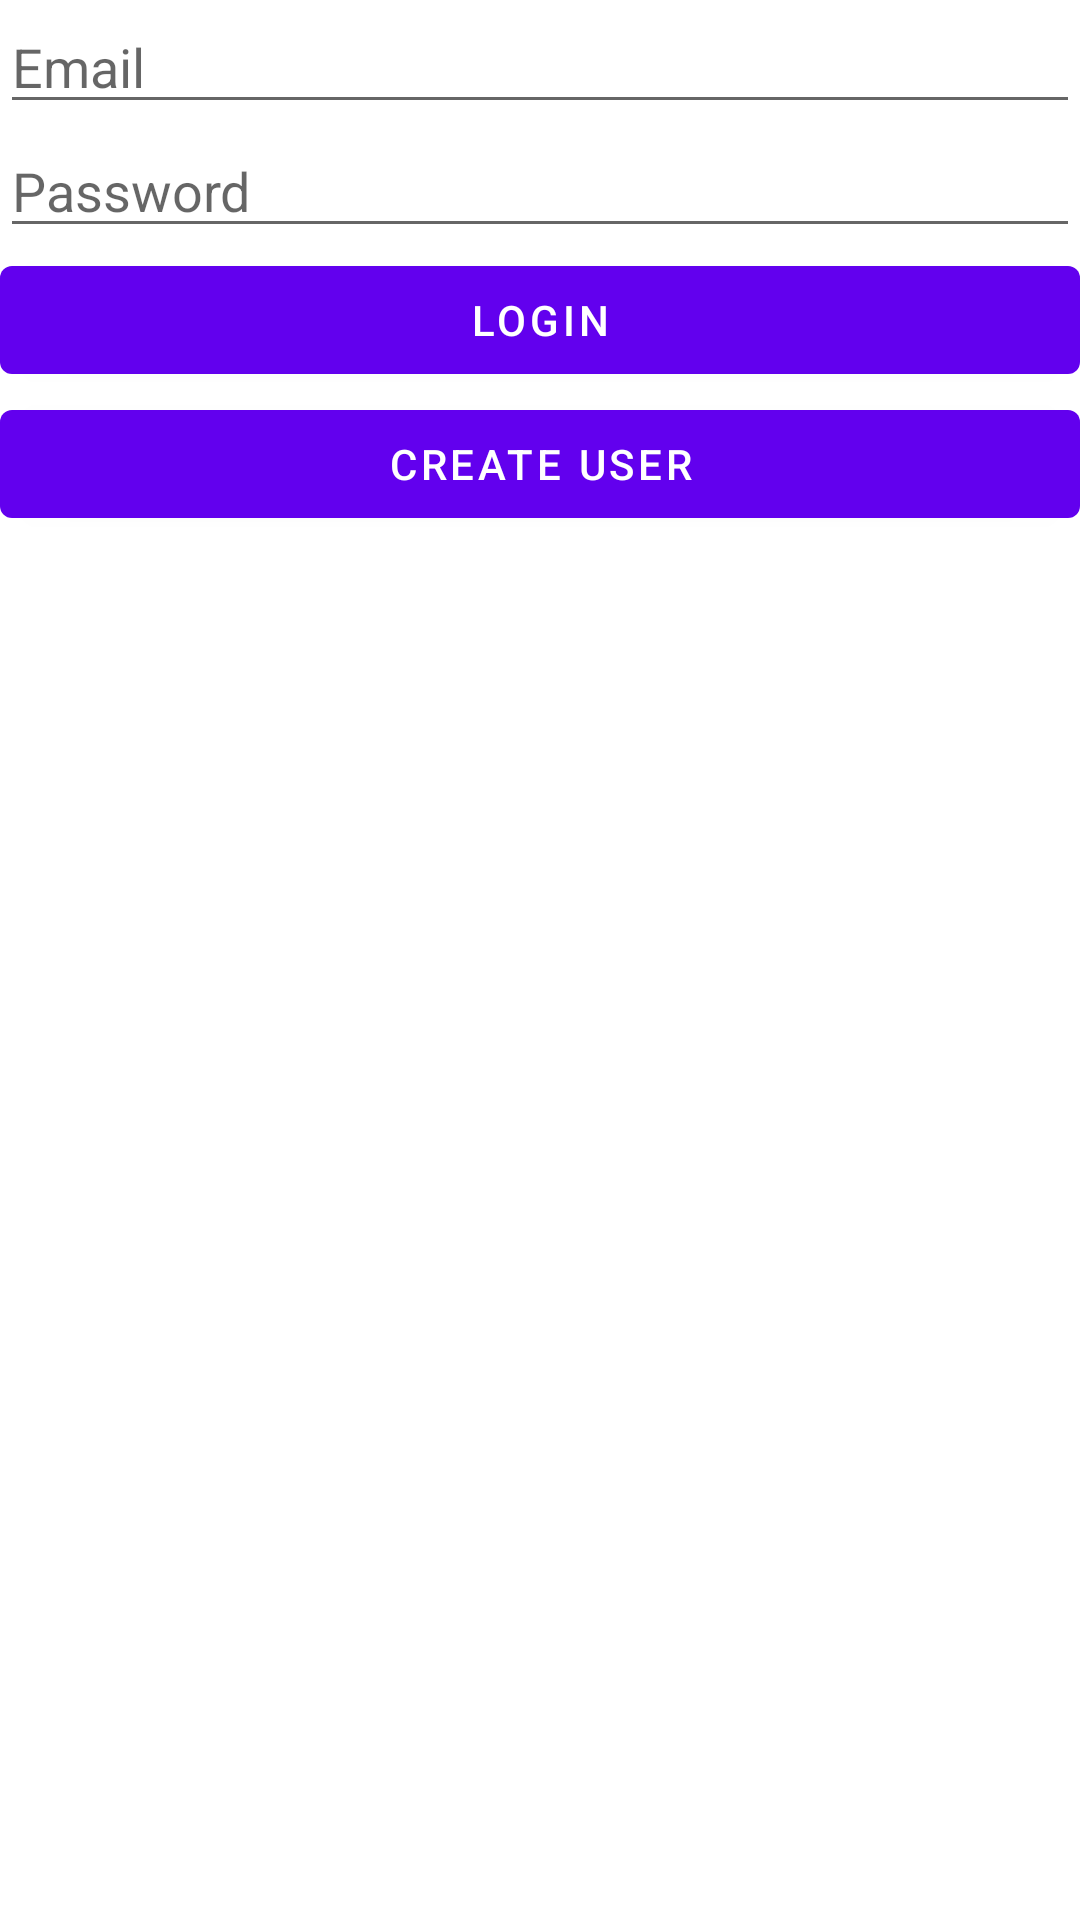

Here is an Android app screen rendered from its layout file. Give the layout XML and the strings, colors and styles it references.
<!-- AndroidManifest.xml: application theme Theme.Twister -->
<!-- res/layout/fragment_first.xml -->
<?xml version="1.0" encoding="utf-8"?>
<LinearLayout xmlns:android="http://schemas.android.com/apk/res/android"
    xmlns:app="http://schemas.android.com/apk/res-auto"
    xmlns:tools="http://schemas.android.com/tools"
    android:layout_width="match_parent"
    android:layout_height="match_parent"
    android:orientation="vertical"
    tools:context=".FirstFragment">

    <EditText
        android:id="@+id/EmailTekst"
        android:layout_width="match_parent"
        android:layout_height="wrap_content"
        android:hint="Email"
        android:inputType="textEmailAddress"/>
    <EditText
        android:id="@+id/PasswordTekst"
        android:layout_width="match_parent"
        android:layout_height="wrap_content"
        android:hint="Password"
        android:inputType="textPassword" />
    <Button
        android:id="@+id/LoginButton"
        android:layout_width="match_parent"
        android:layout_height="wrap_content"
        android:text="Login" />

    <Button
        android:id="@+id/CreateButton"
        android:layout_width="match_parent"
        android:layout_height="wrap_content"
        android:text="Create user" />



</LinearLayout>
<!-- resources referenced by this layout -->
<resources>
  <style name="Theme.Twister" parent="Theme.MaterialComponents.DayNight.DarkActionBar">
          
          <item name="colorPrimary">@color/purple_500</item>
          <item name="colorPrimaryVariant">@color/purple_700</item>
          <item name="colorOnPrimary">@color/white</item>
          
          <item name="colorSecondary">@color/teal_200</item>
          <item name="colorSecondaryVariant">@color/teal_700</item>
          <item name="colorOnSecondary">@color/black</item>
          
          <item name="android:statusBarColor" tools:targetApi="l">?attr/colorPrimaryVariant</item>
          
      </style>
  <!-- not gathered from this repository: default colours our renderer supplied (Android Studio template values) -->
  <color name="purple_500">#FF6200EE</color>
  <color name="purple_700">#FF3700B3</color>
  <color name="teal_200">#FF03DAC5</color>
  <color name="teal_700">#FF018786</color>
  <color name="black">#FF000000</color>
  <color name="white">#FFFFFFFF</color>
</resources>
